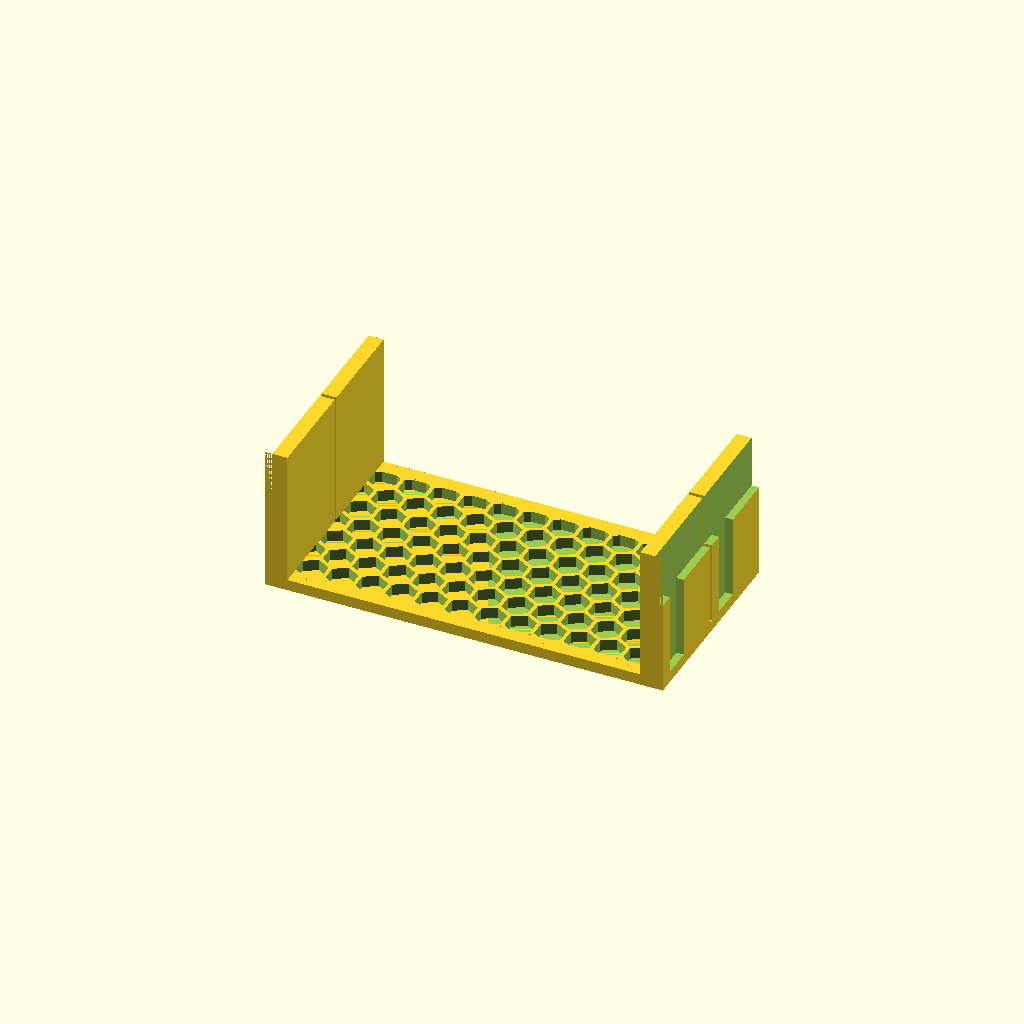
Cell 1: the model at its default parameters.
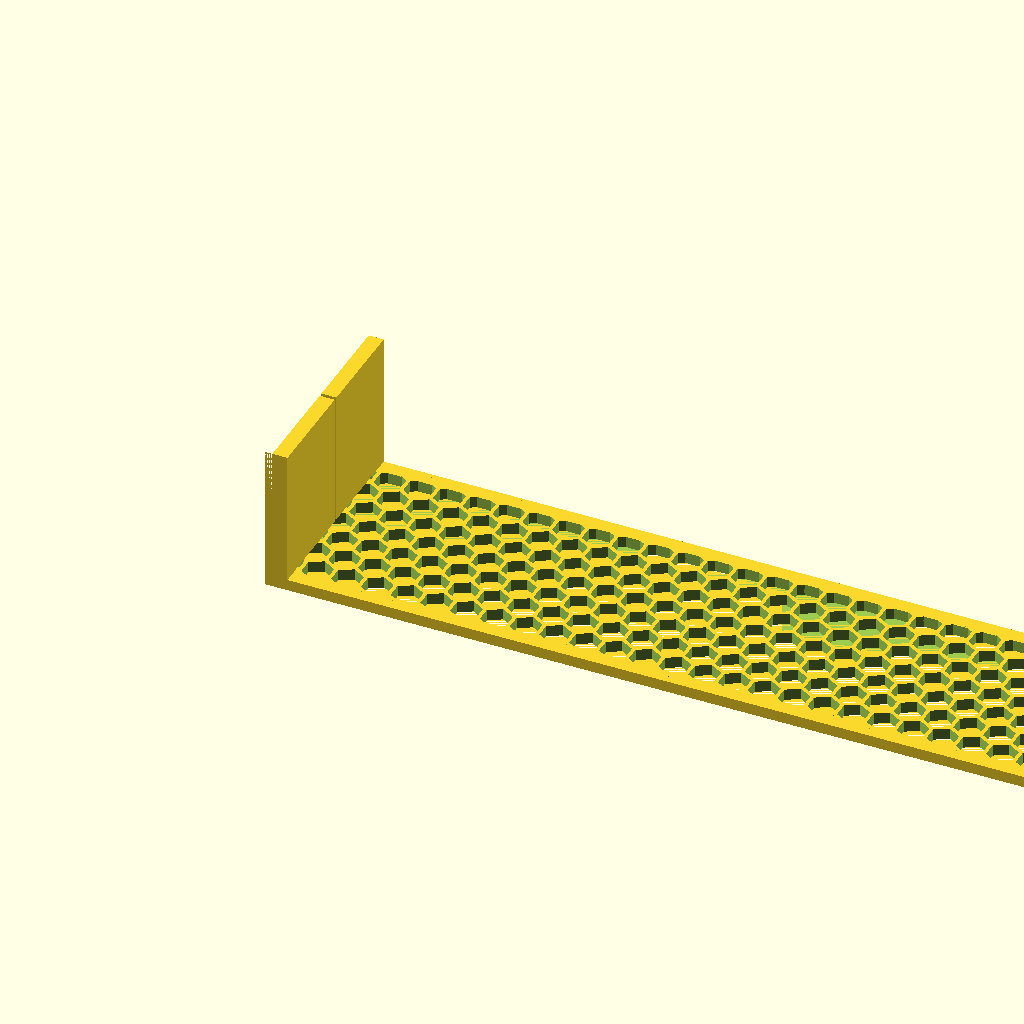
Cell 2: bay_w = 212 (everything else at default).
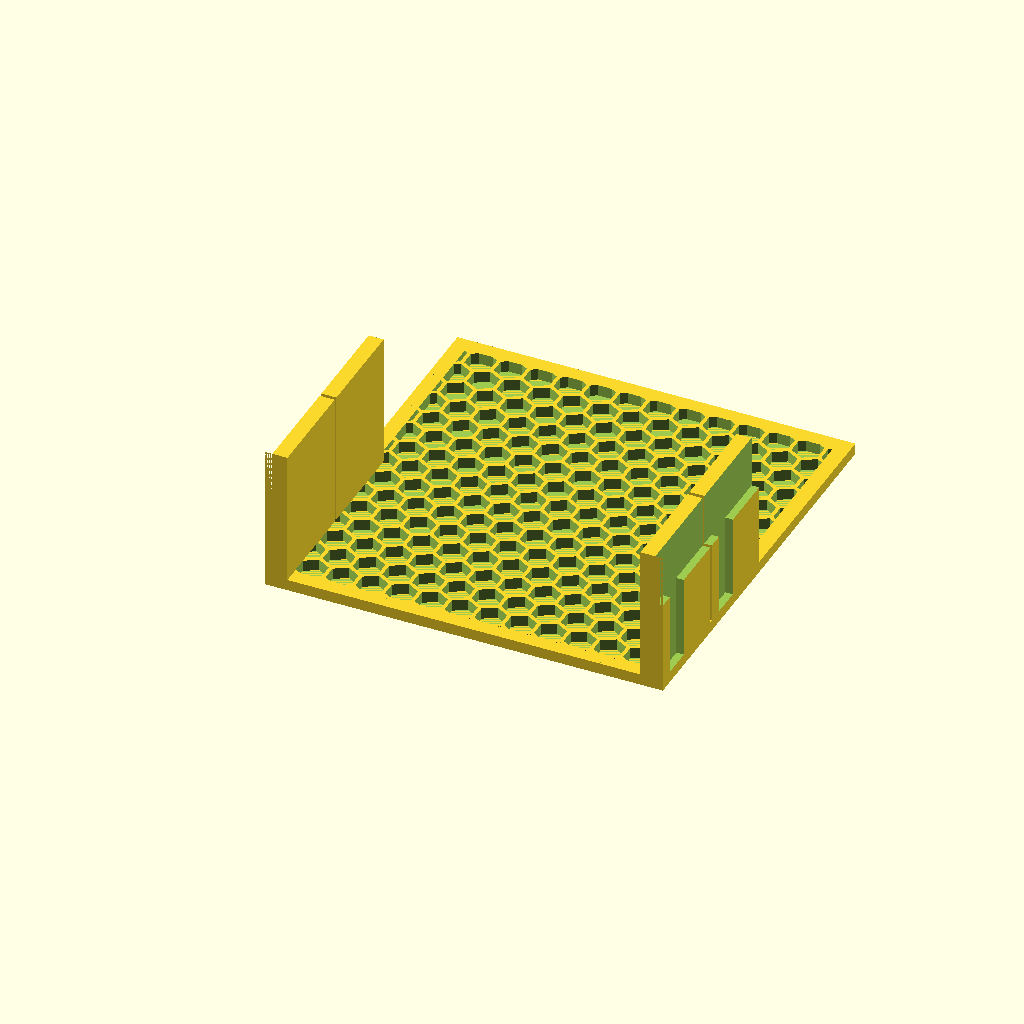
Cell 3: bay_h = 110 (everything else at default).
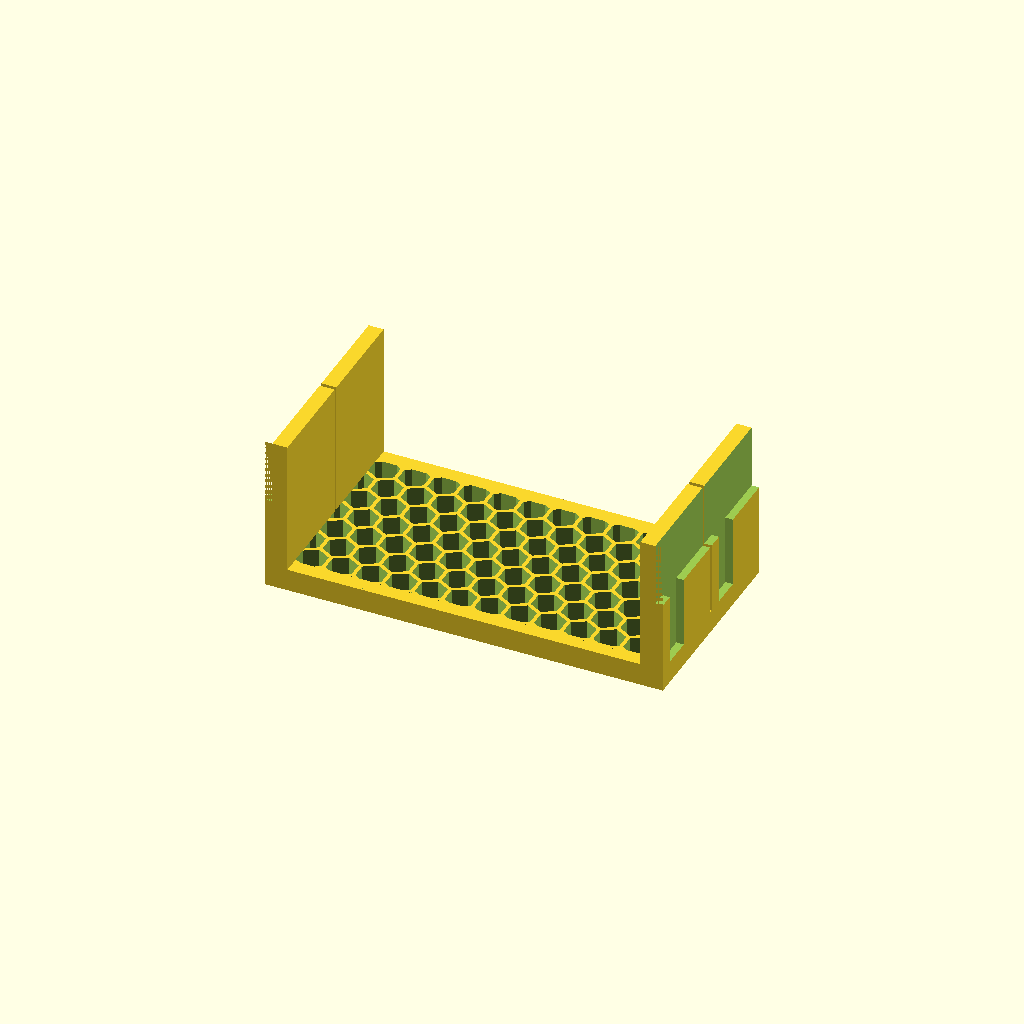
Cell 4 — face_t set to 6, the other parameters unchanged.
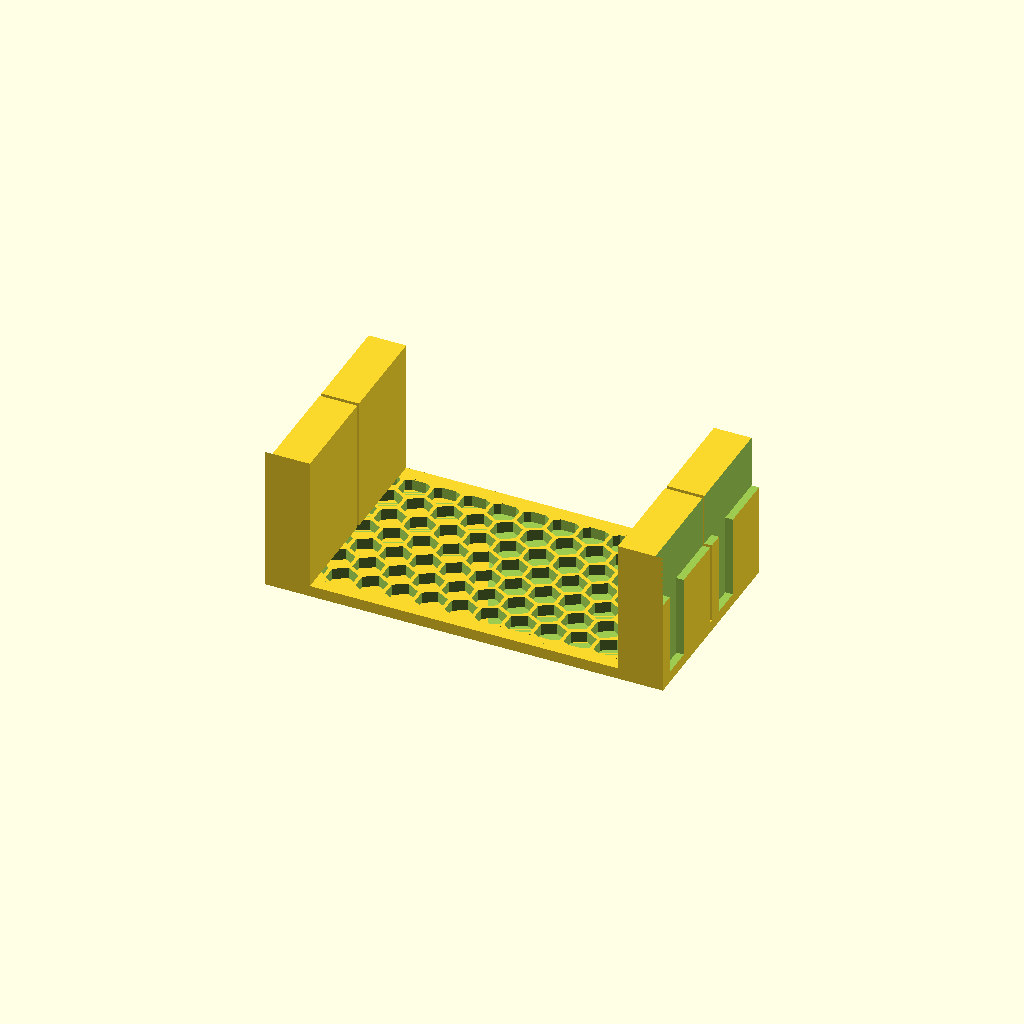
Cell 5 — rail_t set to 12, the other parameters unchanged.
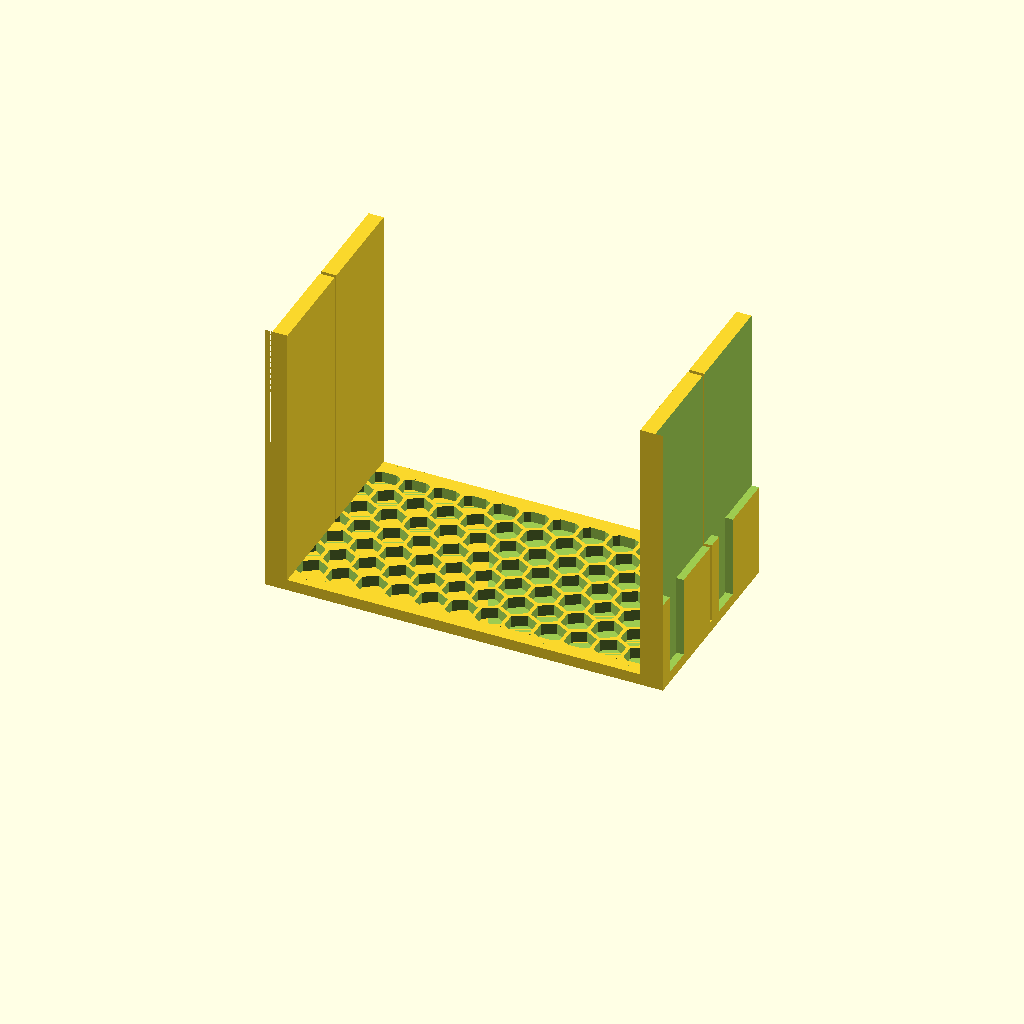
Cell 6: rail_d = 72 (everything else at default).
One fixed orthographic camera (rotation 55°, 0°, 25°; colour scheme Cornfield) for every cell.
OpenSCAD source file design/cse826_vent_grate_large_hole_2_bay.scad:
// Supermicro CSE-826 Hot-Swap Bay Vent Grate — Tall (77mm, 3x rail sets)
// Print in PETG, 0.2mm layers, 3 walls, 20% infill, no supports needed

// ── Dimensions ───────────────────────────────────────────────────
bay_w      = 106.0;   // bay opening width (mm)
bay_h      =  55.0;   // bay opening height (mm) — 3 bays tall
face_t     =   3.0;   // faceplate thickness
rail_t     =   6.0;   // side rail thickness
rail_d     =  36.0;   // depth rails extend into bay
rail_h     =  27.0;   // height of each individual rail set
rail_gap   =   1.0;   // gap between rail sets
border     =   4.0;   // solid border around vent cutouts

// ── Groove (runs along outside face of each rail) ─────────────────
groove_h   =   8.0;   // groove height
groove_d   =   2.0;   // groove depth
groove_y   =   4.0;   // offset from bottom of each rail set
tab_d      =   25.0;  // offset of back tab to prevent rubbing

// ── Honeycomb ────────────────────────────────────────────────────
hex_cr     =   4.0;   // circumradius of each hexagon
hex_gap    =   1.0;   // gap between hex cell edges

hex_ir      = hex_cr * cos(30);
hex_pitch_x = (hex_ir + hex_gap/2) * 2;
hex_pitch_y = hex_pitch_x * sin(60);

// ─────────────────────────────────────────────────────────────────

vent_x0 = border;
vent_y0 = border;
vent_w  = bay_w - border * 2;
vent_h  = bay_h - border * 2;

// Centre honeycomb grid within vent area
cols_fit = floor(vent_w / hex_pitch_x);
rows_fit = floor(vent_h / hex_pitch_y);
offset_x = (vent_w - cols_fit * hex_pitch_x) / 2;
offset_y = (vent_h - rows_fit * hex_pitch_y) / 2;

module hex_cell(h) {
    rotate([0, 0, 30])
        cylinder(r = hex_cr, h = h, $fn = 6);
}

module honeycomb(w, h, depth) {
    cols = ceil(w / hex_pitch_x) + 2;
    rows = ceil(h / hex_pitch_y) + 2;
    for (row = [0 : rows]) {
        for (col = [0 : cols]) {
            cx = offset_x + col * hex_pitch_x
                 + (row % 2 == 1 ? hex_pitch_x / 2 : 0)
                 - hex_pitch_x;
            cy = offset_y + row * hex_pitch_y - hex_pitch_y;
            if (   cx + hex_cr > 0 && cx - hex_cr < w
                && cy + hex_cr > 0 && cy - hex_cr < h)
                translate([cx, cy, -0.1])
                    hex_cell(depth + 0.2);
        }
    }
}

// One rail set (left+right pair) at a given y offset
module rail_set(y_offset) {
    // Left rail
    translate([0, y_offset, face_t])
        cube([rail_t, rail_h, rail_d]);
    // Right rail
    translate([bay_w - rail_t, y_offset, face_t])
        cube([rail_t, rail_h, rail_d]);
}

// Grooves for one rail set at a given y offset
module groove_set(y_offset) {
    // Left groove
    translate([-0.1, y_offset + groove_y, face_t])
        cube([groove_d + 0.1, groove_h, rail_d]);
    // Right groove
    translate([bay_w - groove_d, y_offset + groove_y, face_t])
        cube([groove_d + 0.1, groove_h, rail_d]);
}

module tab_set(y_offset) {
    // Left tab
    translate([-0.1, y_offset, tab_d])
        cube([groove_d + 0.1, bay_h, rail_d]);

    // Right tab
    translate([bay_w - groove_d, y_offset , tab_d])
        cube([groove_d + 0.1, bay_h, rail_d]);
}

// Y positions for each of the 3 rail sets
// Total = 3*rail_h + 2*rail_gap = 75+2 = 77 = bay_h, flush top to bottom
rail_y0 = 0;
rail_y1 = rail_h + rail_gap;
rail_y2 = (rail_h + rail_gap) * 2;

difference() {
    union() {
        // Faceplate
        cube([bay_w, bay_h, face_t]);

        // 3 rail sets
        rail_set(rail_y0);
        rail_set(rail_y1);
    }

    // Honeycomb cutouts
    translate([vent_x0, vent_y0, 0])
        intersection() {
            cube([vent_w, vent_h, face_t + 0.2]);
            honeycomb(vent_w, vent_h, face_t);
        }

    // Grooves on all 3 rail sets
    groove_set(rail_y0);
    groove_set(rail_y1);
        
    tab_set(rail_y0);
    tab_set(rail_y1);
        
}

// Copyright 2026 https://gihub.com/kking124. All Rights Reserved.
Customizer parameters (derived from the source; name, type, default, range or options):
bay_w: number, default 106
bay_h: number, default 55
face_t: number, default 3
rail_t: number, default 6
rail_d: number, default 36
rail_h: number, default 27
rail_gap: number, default 1
border: number, default 4
groove_h: number, default 8
groove_d: number, default 2
groove_y: number, default 4
tab_d: number, default 25
hex_cr: number, default 4
hex_gap: number, default 1
